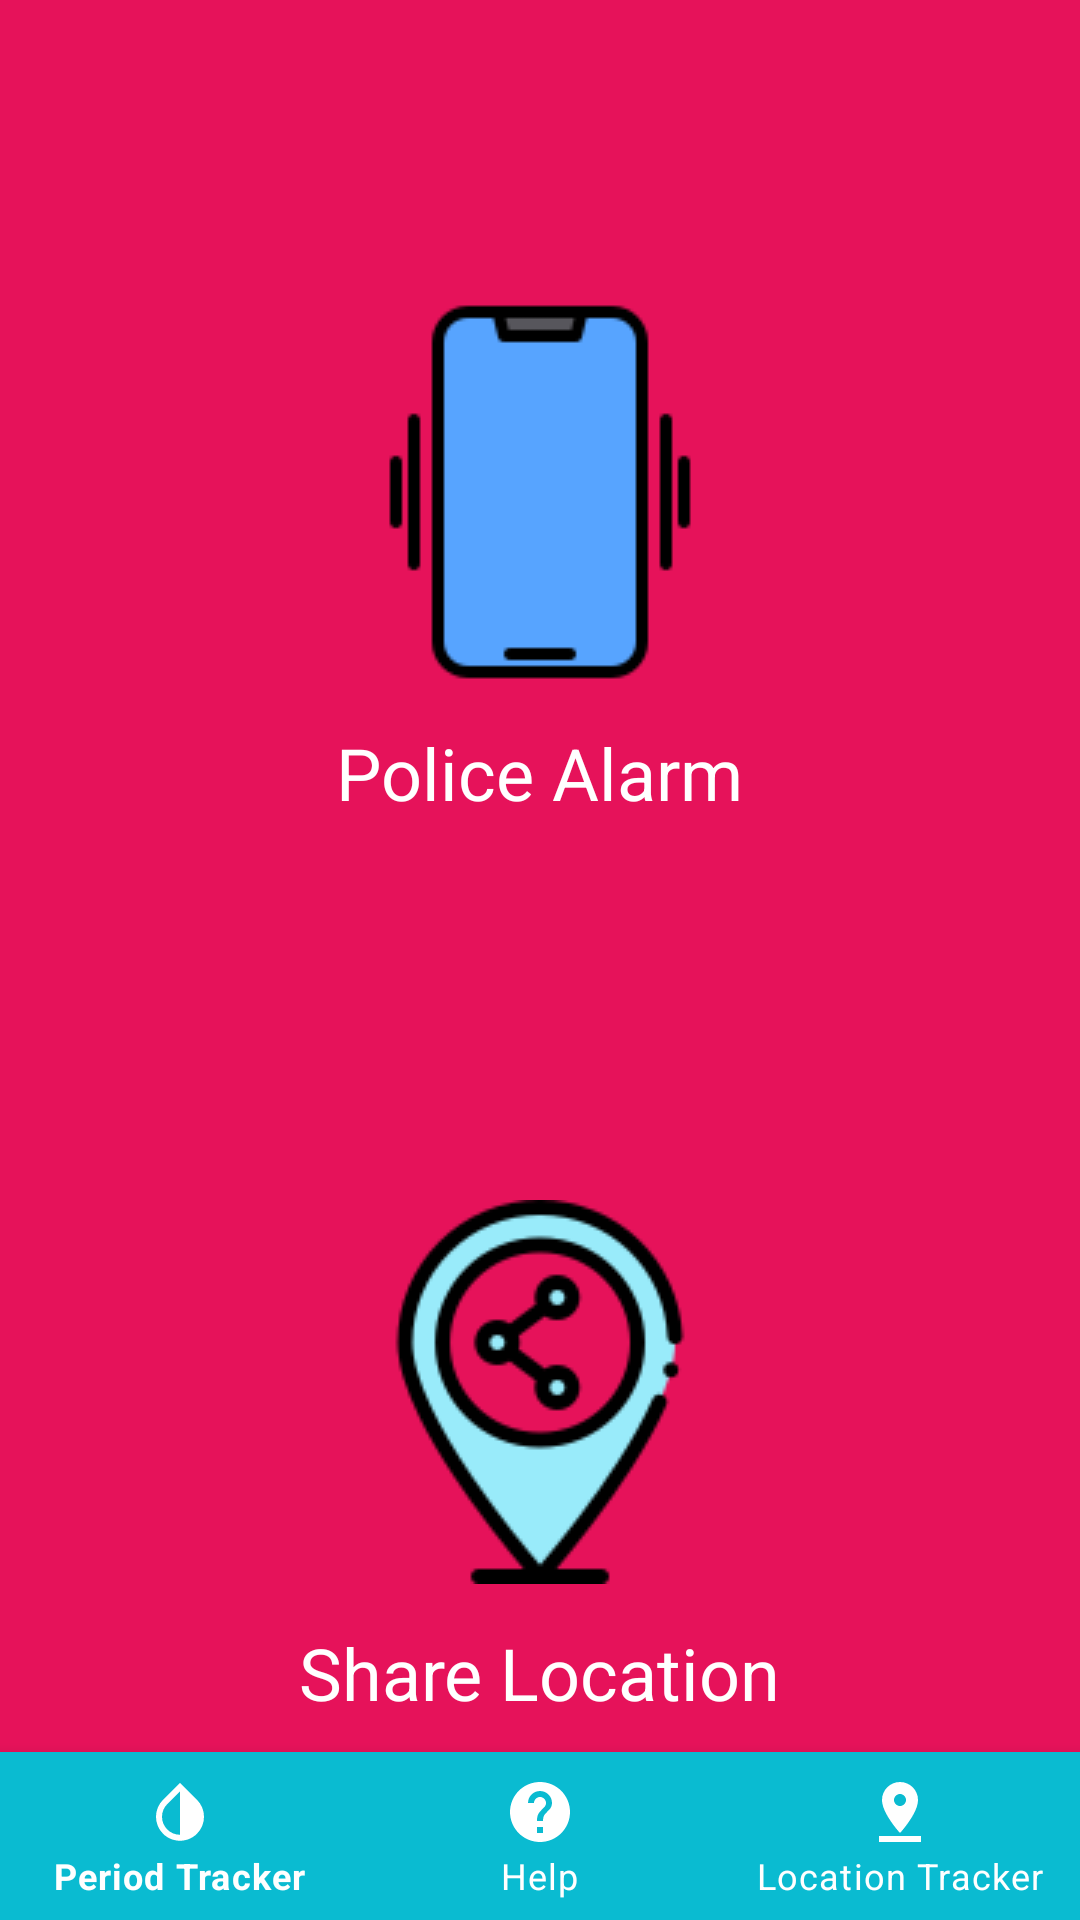

Produce the Android XML layout that renders to this screen, including the resource entries it uses.
<!-- AndroidManifest.xml: application theme Theme.WomenSafeZone -->
<!-- res/layout/activity_choice.xml -->
<?xml version="1.0" encoding="utf-8"?>

<RelativeLayout xmlns:android="http://schemas.android.com/apk/res/android"
    xmlns:app="http://schemas.android.com/apk/res-auto"
    xmlns:tools="http://schemas.android.com/tools"
    android:layout_width="match_parent"
    android:layout_height="match_parent"
    android:background="@color/colorPrimary"
    tools:context=".ChoiceActivity">

    <com.google.android.material.bottomnavigation.BottomNavigationView
        android:id="@+id/navigation_bar"
        android:layout_width="match_parent"
        android:layout_height="wrap_content"
        android:layout_alignParentBottom="true"
        android:background="#0ABBD1"
        app:itemIconTint="@drawable/selector"
        app:itemRippleColor="#FFFFFF"
        app:itemTextColor="@drawable/selector"
        app:menu="@menu/menu_buttons" />

    <ImageView
        android:id="@+id/imageViewVibrate"
        android:layout_width="wrap_content"
        android:layout_height="wrap_content"
        android:layout_centerHorizontal="true"
        android:layout_marginTop="300px"
        app:srcCompat="@drawable/vibration" />

    <ImageView
        android:id="@+id/imageViewLocation"
        android:layout_width="wrap_content"
        android:layout_height="wrap_content"
        android:layout_centerHorizontal="true"
        android:layout_marginTop="400dp"
        app:srcCompat="@drawable/share" />

    <TextView
        android:id="@+id/textView3"
        android:layout_below="@id/imageViewVibrate"
        android:layout_width="wrap_content"
        android:textSize="24sp"
        android:textColor="#FFFFFF"
        android:layout_centerHorizontal="true"
        android:layout_height="wrap_content"
        android:layout_marginTop="40px"
        android:text="Police Alarm" />
    <TextView
        android:id="@+id/textView4"
        android:layout_below="@id/imageViewLocation"
        android:layout_width="wrap_content"
        android:textSize="24sp"
        android:textColor="#FFFFFF"
        android:layout_centerHorizontal="true"
        android:layout_height="wrap_content"
        android:layout_marginTop="40px"
        android:text="Share Location" />
</RelativeLayout>
<!-- resources referenced by this layout -->
<resources>
  <color name="colorPrimary">#E6125A</color>
  <!-- drawable selector (drawable) -->
  <?xml version="1.0" encoding="utf-8"?>
  
  <selector xmlns:android="http://schemas.android.com/apk/res/android">
      <item
          android:state_active="true"
          android:color="@color/white"
          />
      <item
          android:state_active="false"
          android:color="@color/white"
          />
  </selector>
  <!-- drawable share: png bitmap (drawable, 7469 bytes) -->
  <!-- drawable vibration: png bitmap (drawable, 1683 bytes) -->
  <style name="Theme.WomenSafeZone" parent="Theme.MaterialComponents.DayNight.DarkActionBar">
          
          <item name="colorPrimary">@color/colorPrimary</item>
          <item name="colorPrimaryVariant">@color/colorPrimary</item>
          <item name="colorOnPrimary">@color/white</item>
          
          <item name="colorSecondary">@color/colorPrimary</item>
          <item name="colorSecondaryVariant">@color/colorPrimary</item>
          <item name="colorOnSecondary">@color/black</item>
          
          <item name="android:statusBarColor" tools:targetApi="l">?attr/colorPrimaryVariant</item>
          
      </style>
  <color name="white">#ffffff</color>
  <color name="black">#000000</color>
</resources>
